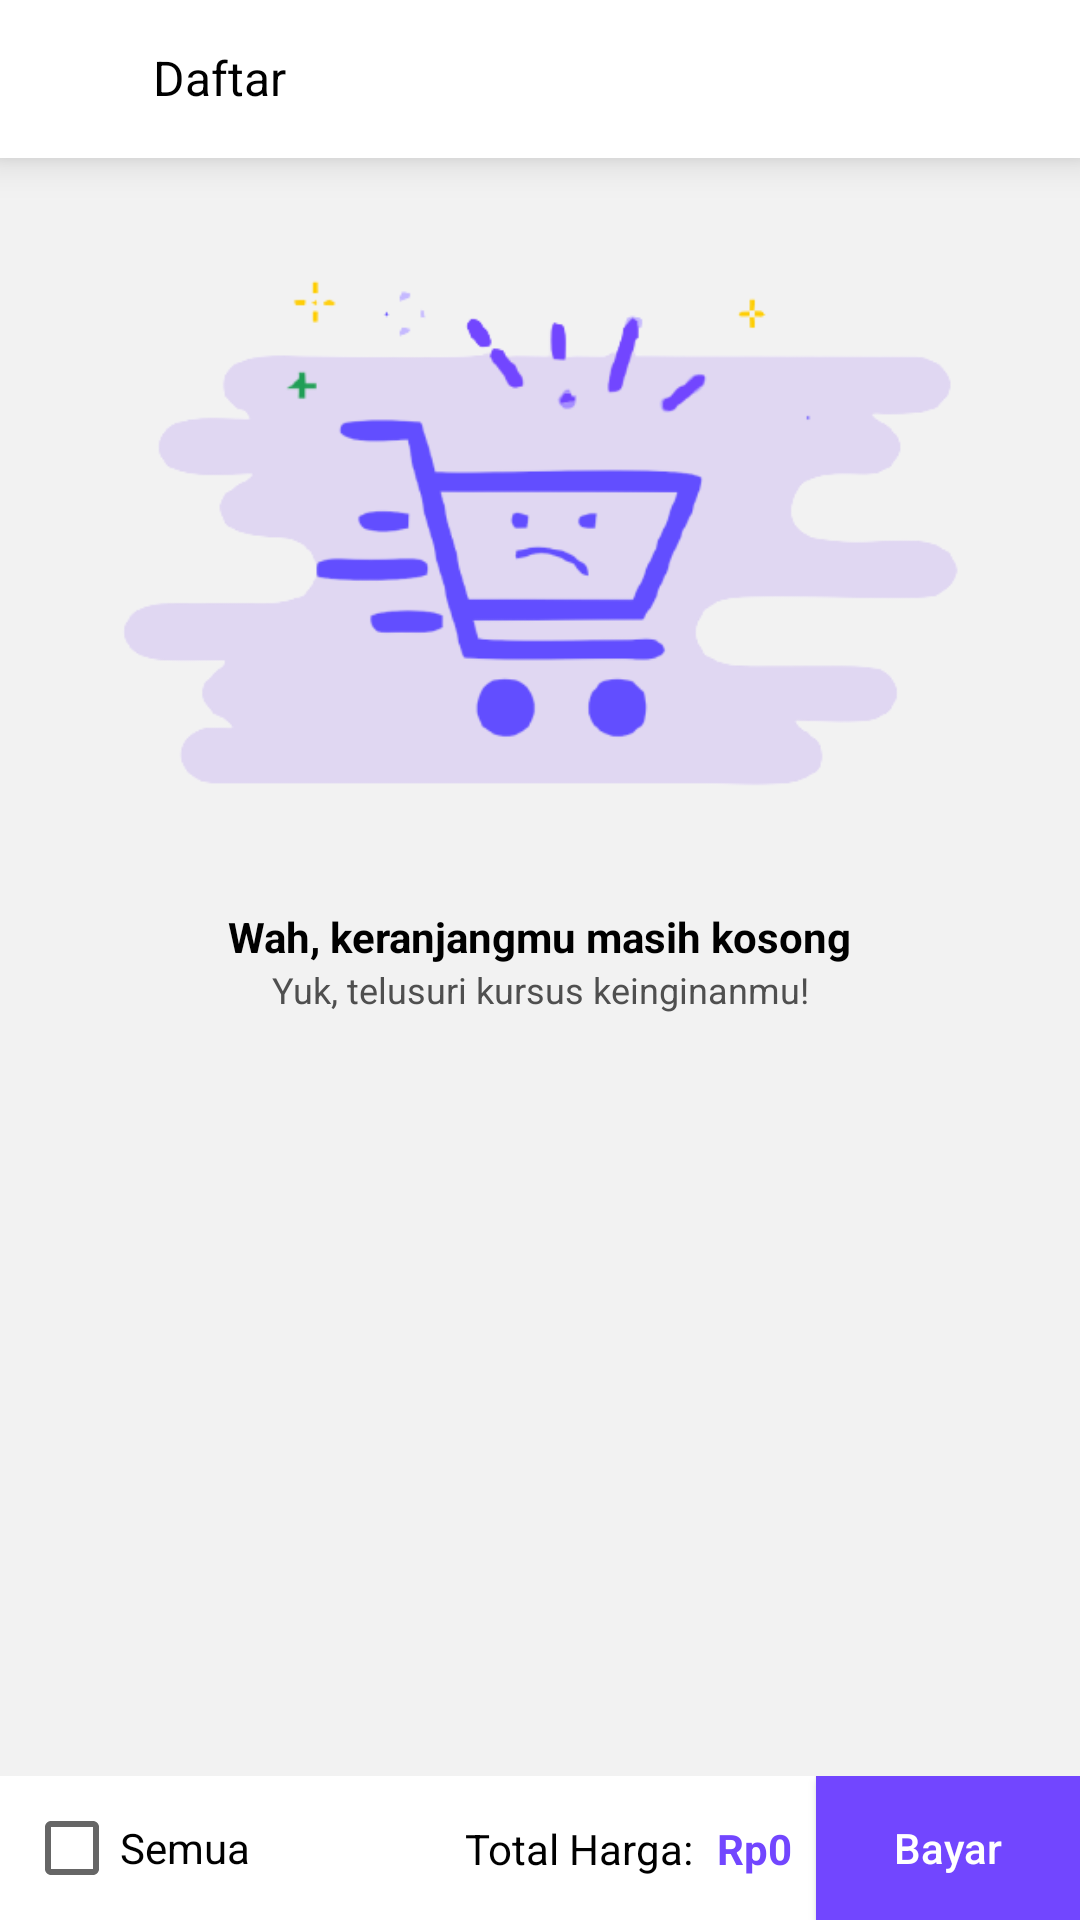

This screen was rendered from an Android layout file. Write that file and the resources it references.
<!-- AndroidManifest.xml: application theme AppTheme -->
<!-- res/layout/activity_keranjang.xml -->
<?xml version="1.0" encoding="utf-8"?>
<androidx.constraintlayout.widget.ConstraintLayout xmlns:android="http://schemas.android.com/apk/res/android"
    xmlns:app="http://schemas.android.com/apk/res-auto"
    xmlns:tools="http://schemas.android.com/tools"
    android:layout_width="match_parent"
    android:layout_height="match_parent"
    android:background="@color/colorAbuMuda"
    android:id="@+id/keranjang_cons_utama"
    tools:context=".KeranjangActivity">
    <include
        android:id="@+id/actionbar"
        android:layout_width="match_parent"
        android:layout_height="wrap_content"
        layout="@layout/actionbar"
        app:layout_constraintTop_toTopOf="parent"/>
    <LinearLayout
        android:layout_width="match_parent"
        android:layout_height="match_parent"
        android:orientation="vertical"
        android:layout_marginTop="56dp">
        <androidx.recyclerview.widget.RecyclerView
            android:id="@+id/rv_keranjang"
            android:layout_width="match_parent"
            android:layout_height="0dp"
            android:layout_weight="1"
            android:background="@color/colorAbuMuda"
            app:layout_constraintTop_toBottomOf="@id/actionbar"/>
        <androidx.constraintlayout.widget.ConstraintLayout
            android:id="@+id/cons_checkout"
            android:layout_width="match_parent"
            android:layout_height="wrap_content"
            android:background="@color/white"
            app:layout_constraintBottom_toBottomOf="parent"
            app:layout_constraintLeft_toLeftOf="parent">
            <TextView
                android:id="@+id/tv_total_static"
                android:layout_width="wrap_content"
                android:layout_height="wrap_content"
                android:text="@string/total_harga"
                android:textColor="@color/black"
                app:layout_constraintTop_toTopOf="@id/cons_checkout"
                app:layout_constraintBottom_toBottomOf="@id/cons_checkout"
                app:layout_constraintRight_toLeftOf="@id/tv_keranjang_totalharga"/>
            <TextView
                android:id="@+id/tv_keranjang_totalharga"
                android:layout_width="wrap_content"
                android:layout_height="wrap_content"
                android:text="@string/rp0"
                android:textColor="@color/colorPrimary"
                android:textStyle="bold"
                android:paddingRight="8dp"
                android:paddingLeft="8dp"
                app:layout_constraintTop_toTopOf="@id/cons_checkout"
                app:layout_constraintBottom_toBottomOf="@id/cons_checkout"
                app:layout_constraintRight_toLeftOf="@id/btn_keranajng_bayar"/>
            <Button
                android:id="@+id/btn_keranajng_bayar"
                android:layout_width="0dp"
                android:layout_height="match_parent"
                android:text="@string/bayar"
                android:textAllCaps="false"
                android:textSize="14sp"
                android:textColor="@color/white"
                android:background="@color/colorPrimary"
                app:layout_constraintBottom_toBottomOf="@id/cons_checkout"
                app:layout_constraintTop_toTopOf="@id/cons_checkout"
                app:layout_constraintRight_toRightOf="@id/cons_checkout"/>
            <androidx.appcompat.widget.AppCompatCheckBox
                android:id="@+id/cb_keranjang_semua"
                android:layout_width="wrap_content"
                android:layout_height="wrap_content"
                android:layout_marginLeft="8dp"
                android:layout_marginRight="8dp"
                android:text="@string/semua"
                app:layout_constraintTop_toTopOf="@id/cons_checkout"
                app:layout_constraintBottom_toBottomOf="@id/cons_checkout"
                app:layout_constraintLeft_toLeftOf="@id/cons_checkout"/>
        </androidx.constraintlayout.widget.ConstraintLayout>
    </LinearLayout>
    <ImageView
        android:id="@+id/iv_keranjang_kosong"
        android:layout_width="match_parent"
        android:layout_height="250dp"
        android:src="@drawable/emptycartungu"
        app:layout_constraintTop_toBottomOf="@id/actionbar"
        app:layout_constraintLeft_toLeftOf="parent"
        app:layout_constraintRight_toRightOf="parent"/>
    <TextView
        android:id="@+id/tv_keranjang_kosong"
        android:layout_width="wrap_content"
        android:layout_height="wrap_content"
        android:text="Wah, keranjangmu masih kosong"
        android:textSize="14sp"
        android:textColor="@color/black"
        android:maxLines="1"
        android:textStyle="bold"
        app:layout_constraintTop_toBottomOf="@id/iv_keranjang_kosong"
        app:layout_constraintLeft_toLeftOf="parent"
        app:layout_constraintRight_toRightOf="parent"/>
    <TextView
        android:id="@+id/tv_keranjang_kosong2"
        android:layout_width="wrap_content"
        android:layout_height="wrap_content"
        android:text="Yuk, telusuri kursus keinginanmu!"
        android:textSize="12sp"
        android:textColor="@color/colorAbuGelap"
        android:maxLines="1"
        app:layout_constraintTop_toBottomOf="@id/tv_keranjang_kosong"
        app:layout_constraintLeft_toLeftOf="parent"
        app:layout_constraintRight_toRightOf="parent"/>
    <ImageView
        android:id="@+id/keranjang_progressbar"
        android:layout_width="90dp"
        android:layout_height="70dp"
        android:src="@drawable/bouncy_balls"
        app:layout_constraintLeft_toLeftOf="parent"
        app:layout_constraintBottom_toBottomOf="parent"
        app:layout_constraintRight_toRightOf="parent"
        app:layout_constraintTop_toTopOf="parent" />
</androidx.constraintlayout.widget.ConstraintLayout>
<!-- res/layout/actionbar.xml (included above) -->
<?xml version="1.0" encoding="utf-8"?>
<androidx.constraintlayout.widget.ConstraintLayout xmlns:android="http://schemas.android.com/apk/res/android"
    xmlns:app="http://schemas.android.com/apk/res-auto"
    android:orientation="vertical"
    android:layout_width="match_parent"
    android:layout_height="wrap_content"
    android:background="@color/white"
    android:id="@+id/actionbar"
    android:elevation="8dp">
    <Button
        android:id="@+id/btn_actionbar_back"
        android:layout_width="25dp"
        android:layout_height="25dp"
        android:layout_marginLeft="14dp"
        android:layout_marginTop="16dp"
        android:layout_marginRight="14dp"
        android:background="@drawable/ic_arrow_back_black_24dp"
        app:layout_constraintTop_toTopOf="@id/actionbar"
        app:layout_constraintLeft_toLeftOf="@id/actionbar"/>
    <TextView
        android:id="@+id/tv_actionbar"
        android:layout_width="0dp"
        android:layout_weight="1"
        android:layout_height="wrap_content"
        android:text="@string/daftar"
        android:textSize="16sp"
        android:textColor="@color/black"
        android:maxLines="1"
        android:layout_margin="4dp"
        android:paddingTop="11dp"
        android:paddingBottom="16dp"
        android:paddingLeft="8dp"
        android:paddingRight="8dp"
        app:layout_constraintTop_toTopOf="@id/actionbar"
        app:layout_constraintLeft_toRightOf="@id/btn_actionbar_back"/>

</androidx.constraintlayout.widget.ConstraintLayout>
<!-- resources referenced by this layout -->
<resources>
  <color name="colorAbuGelap">#4F4F4F</color>
  <color name="colorAbuMuda">#F2F2F2</color>
  <color name="colorPrimary">#7246FF</color>
  <!-- drawable emptycartungu: png bitmap (drawable, 34900 bytes) -->
  <string name="bayar">Bayar</string>
  <string name="daftar">Daftar</string>
  <string name="rp0">Rp0</string>
  <string name="semua">Semua</string>
  <string name="total_harga">Total Harga:</string>
  <style name="AppTheme" parent="Theme.AppCompat.Light.DarkActionBar">
          
          <item name="colorPrimary">@color/colorPrimary</item>
          <item name="colorPrimaryDark">@color/colorPrimaryDark</item>
          <item name="colorAccent">@color/colorAccent</item>
      </style>
  <color name="colorPrimaryDark">#000000</color>
  <color name="colorAccent">#7246FF</color>
  <!-- not gathered from this repository: default colours our renderer supplied (Android Studio template values) -->
  <color name="black">#FF000000</color>
  <color name="white">#FFFFFFFF</color>
</resources>
